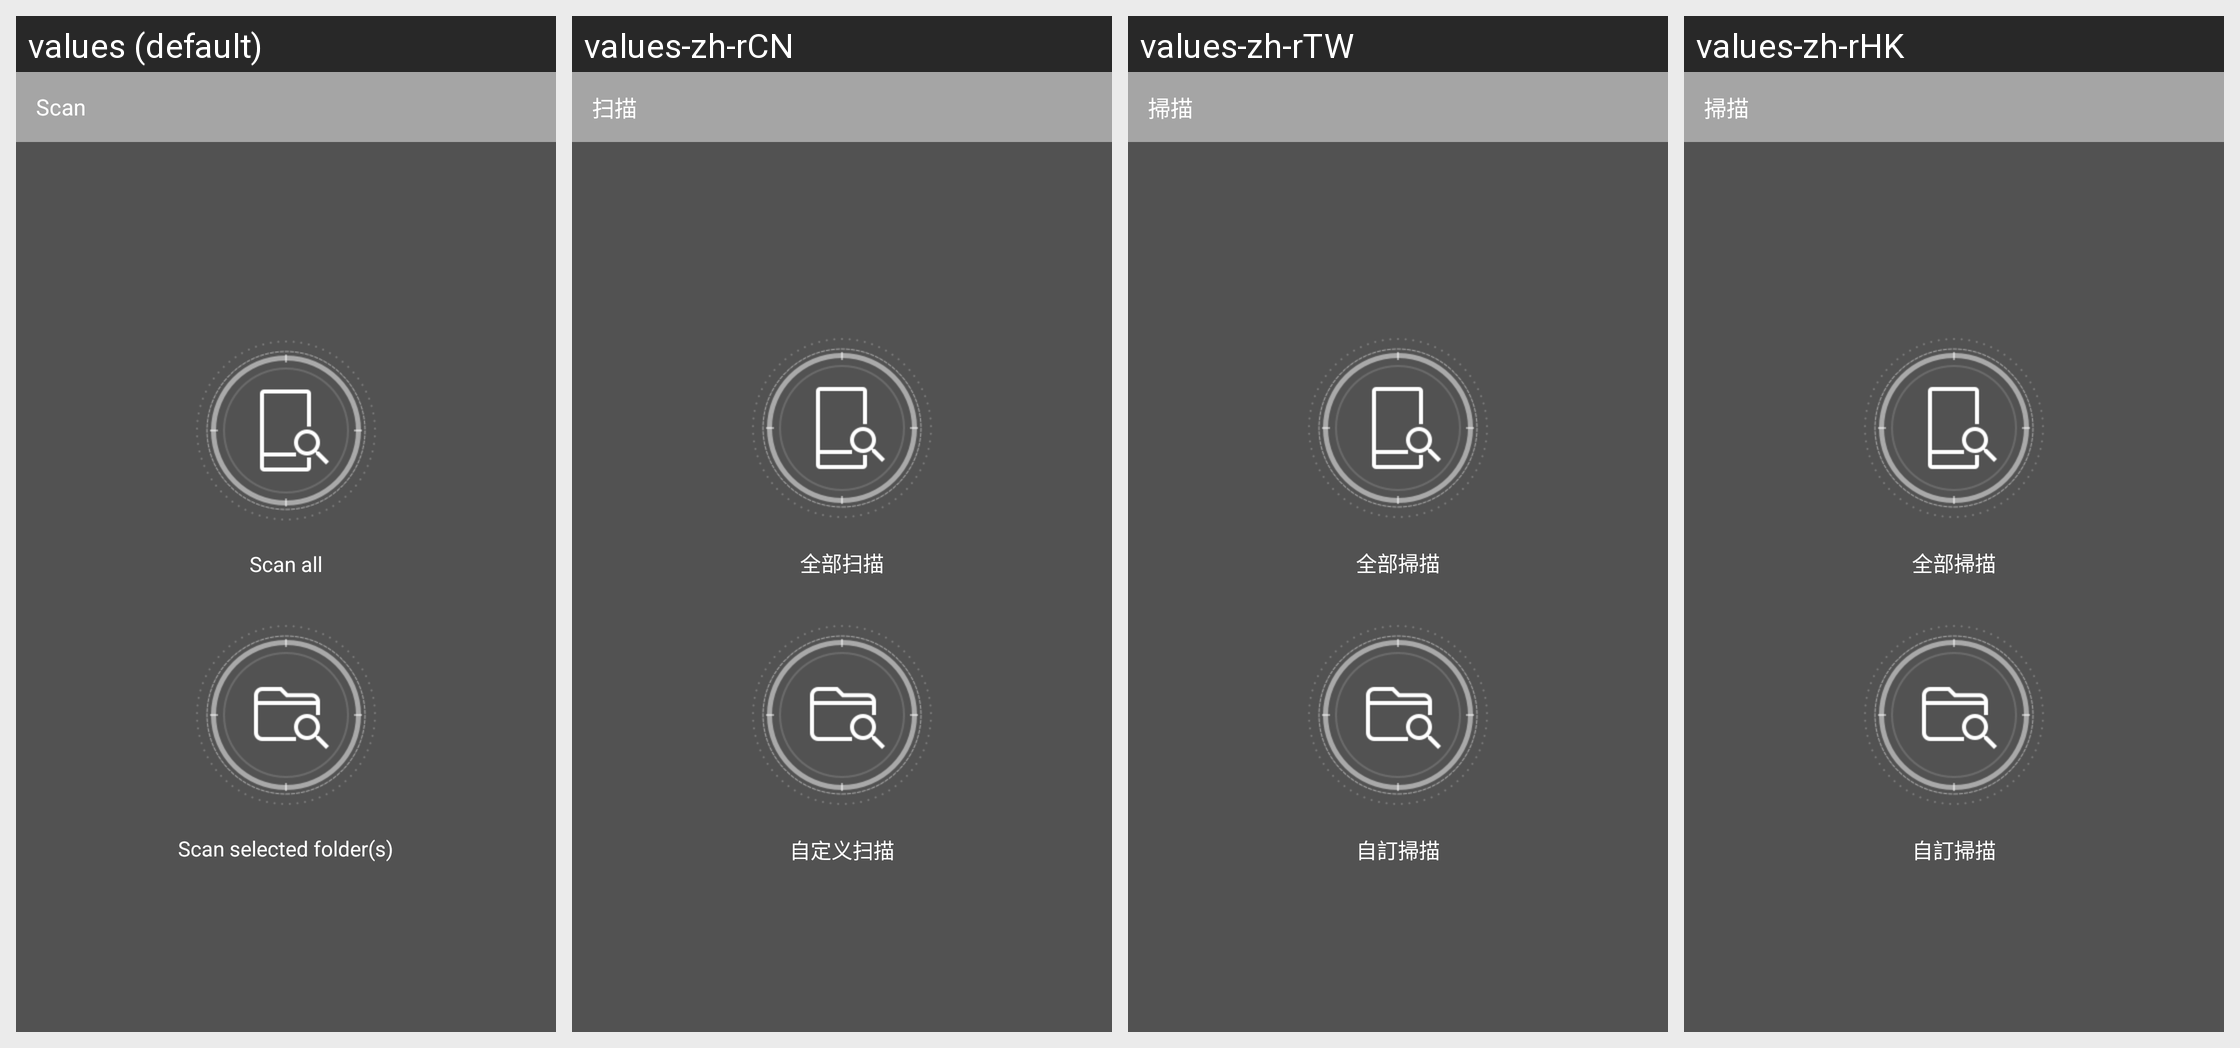

The same Android screen rendered under several of its app's locales, left to right. List the strings drawn on it with the default value and each locale's translation.
Android screen res/layout/scan_button_activity2.xml rendered under 4 locales, left to right: values (default), values-zh-rCN, values-zh-rTW, values-zh-rHK. Device: Nexus 5 (rendered at 1080×1920; each locale shown at half size, 540×960, under a caption strip naming it); theme Theme.MaterialComponents.DayNight.NoActionBar.
Other locales in the repository, not shown: values-de-rDE, values-en-rUS, values-es-rES, values-fr-rFR, values-ja-rJP, values-ko-rKR, values-ru-rRU, values-th-rTH.
Strings drawn on this screen, with the default value and each locale's value (text and hints the layout hard-codes, and strings that could not be matched under every locale, appear in the picture but are not listed):

scan
  values: Scan
  values-zh-rCN: 扫描
  values-zh-rTW: 掃描
  values-zh-rHK: 掃描

scan_all
  values: Scan all
  values-zh-rCN: 全部扫描
  values-zh-rTW: 全部掃描
  values-zh-rHK: 全部掃描

scan_custom
  values: Scan selected folder(s)
  values-zh-rCN: 自定义扫描
  values-zh-rTW: 自訂掃描
  values-zh-rHK: 自訂掃描
